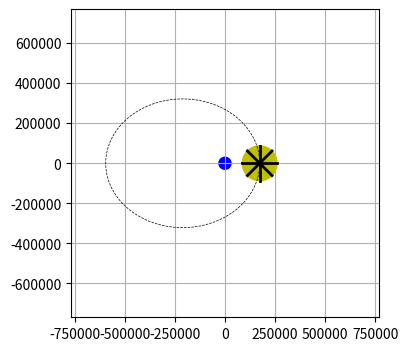

Reproduce this figure in Python.
"""

https://nickcharlton.net/posts/drawing-animating-shapes-matplotlib.html
"""


import matplotlib.pyplot as plt
import numpy as np
from numpy import cos, sin

import matplotlib.animation as animation





e = 1         # Ellipticité
R = 380000.   # Rayon (km)
t_stop =28       # Time range of the simulation
T = 28        # Periode (days)



class Libration():
    """Calcule les paramètres de l'orbite lunaire pour mettre en évidence la libration
       - orbite elliptique
       - inclinaison de l'orbite par rapport à l'écliptique et inclinaison de l'axe de rotation lunaire
       - calcul du paralaxe entre observation à l'aube ou au crépuscule

       On peut ainsi mettre en évidence, indépendamment et en exagérant les paramètres :
       - la libration en longitude
       - la libration en latitude
       - la libration de paralaxe

       par contre, on ne mettra pas en évidence la libration physique


    """
    def __init__(self):
        self.time = 0.

        # Paramètres du problème
        self.ellipticity = 0.05490*10               # Ellipticité de l'orbite lunaire
        self.a = 384399                     # demi grand axe de l'orbite lunaire (km)
        self.orbit_inclination = 5.145        # Inclinaison de l'orbite lunaire par rapport au plan de l'écliptique (°)
        self.earth_axis_inclination = 27    # Inclinaison de l'axe de rotation de la Terre par rapport au plan de l'écliptique
        self.moon_axis_inclination = 6.68    # Inclinaison de l'axe de rotation de la Lune par rapport au plan de son orbite autour de la Terre
        self.T = 27.321                       # Période de rotation (sidérale ?) de la Lune
        self.earth_radius = 12000/2*5           # Rayon de la Terre (km)
        self.moon_radius = 1736.*50            # Rayon de la Lune (km)

        # Paramètres d'état
        self._self_rotation_angle = 0. # Angle de rotation propre
        self._theta = 0.               # coordonnée angulaire du référentiel géocentrique
        self._omega = 0.               # paramètre de rotation propre de la Lune
        self._r = 0.                   # coordonnée de distance du référenciel géocentrique



    def set_time(self,time):
        self.time = time

    def get_distance(self, theta=None):
        """Renvoi la distance Terre-Lune (r)
        
        see https://en.wikipedia.org/wiki/Kepler%27s_laws_of_planetary_motion

        """

        p = self.a*(1-self.ellipticity**2)

        if theta==None:
            theta = self.time/self.T *2 * np.pi
        self._r = p/(1+self.ellipticity * np.cos(theta))

        return self._r

    def get_orbit_XYZ(self, theta=None):
        """Renvoi les coordonnées cartésiennes de la lune dans le référentiel geocentrique.

        note : le référentiel géocentrique -> e_x et et e_y sont dans le plan de l'écliptique 

        """


        if theta == None :
            theta = self.time/self.T * 2 * np.pi

        r = self.get_distance(theta)
        x = r * cos(theta) 
        y = r * sin(theta) 
        return x, y, None

    
    


class LibrationPlot(Libration):
    """Complète la classe Libration avec des fonction qui tracent les éléments à afficher
    """

    def __init__(self, axis):
        Libration.__init__(self)
        self.axis=axis

        # Disque lunaire
        self.top_moon_disc = plt.Circle((self.a, 0), self.moon_radius, color='y')
        self.axis.add_patch(self.top_moon_disc)
        self.plot_moon_orbit_lines()

        

    
    def plot_top_moon_disc(self):
        """Trace le disque lunaire (à updater)
        """
        x, y, z = self.get_orbit_XYZ()
        self.top_moon_disc.center = (x, y)
        return [self.top_moon_disc]

    def plot_top_moon_meridians(self):
        """ Trace les méridiens de la Lune vu de dessus (à updater)

        pour l'instant j'en trace 6 (3 lignes)
        """

        x, y, z = self.get_orbit_XYZ()

        pix2 = 2 * np.pi
        meridian_angles = [0, -45, 45, 90]
        meridian_angles = [a/180*np.pi for a in meridian_angles ]

        try:
            self.top_moon_meridians
        except AttributeError:
            self.top_moon_meridians = []
            for i, pos_i in enumerate(meridian_angles):
                moon_meridian, = self.axis.plot([], [], '-', lw=2., color='k')
                self.top_moon_meridians.append(moon_meridian)


        for i, angle in enumerate(meridian_angles):
            print(x,y, angle)
            pt_1 = [
                    -1*self.moon_radius*np.cos(angle + self._omega) + x, 
                       self.moon_radius*np.cos(angle + self._omega) + x,    
                    ]
            pt_2 = [
                    -1*self.moon_radius*np.sin(angle + self._omega) + y,
                       self.moon_radius*np.sin(angle + self._omega) + y
                       ]
            self.top_moon_meridians[i].set_data(pt_1, pt_2) 
            

        return self.top_moon_meridians

    def plot_moon_orbit_lines(self):
        """Trace l'orbite elliptique de la Lune (statique)
        """
        self.moon_orbit_lines, = self.axis.plot([], [], '--', lw=0.5, color='k')
        pos = np.empty((1000, 2))
        for i, pos_i in enumerate(pos):
            x, y, z = self.get_orbit_XYZ(i*np.pi*2/1000)
            pos[i,0] = x
            pos[i,1] = y
        self.moon_orbit_lines.set_data(pos[:,0], pos[:,1])


    def animate(self, time):

        self.set_time(time)

        # Plot de l'orbite vu de dessus
        self.plot_top_moon_disc()
        self.plot_top_moon_meridians()

        # return top_moon_disc
        # Must return an iterable
        # print(self.top_moon_disc + self.top_moon_meridians)
        return [self.top_moon_disc] + self.top_moon_meridians 


libration_parameters = Libration()

fig = plt.figure(figsize=(5, 4))
ax = fig.add_subplot(autoscale_on=False, xlim=(-2*libration_parameters.a, 2*libration_parameters.a), ylim=(-2*libration_parameters.a, 2*libration_parameters.a))
ax.set_aspect('equal')
ax.grid()

top_earth_disc = plt.Circle((0, 0), libration_parameters.earth_radius, color='b')
ax.add_patch(top_earth_disc)


libration = LibrationPlot(ax)
# create a time array from 0..t_stop in days
dt = 0.0005
t = np.arange(0, libration_parameters.T, dt)

print(f'nb points = {len(t)}')


ani = animation.FuncAnimation(
    fig, libration.animate, frames= len(t), interval=dt*500000, blit=True)
plt.show()
